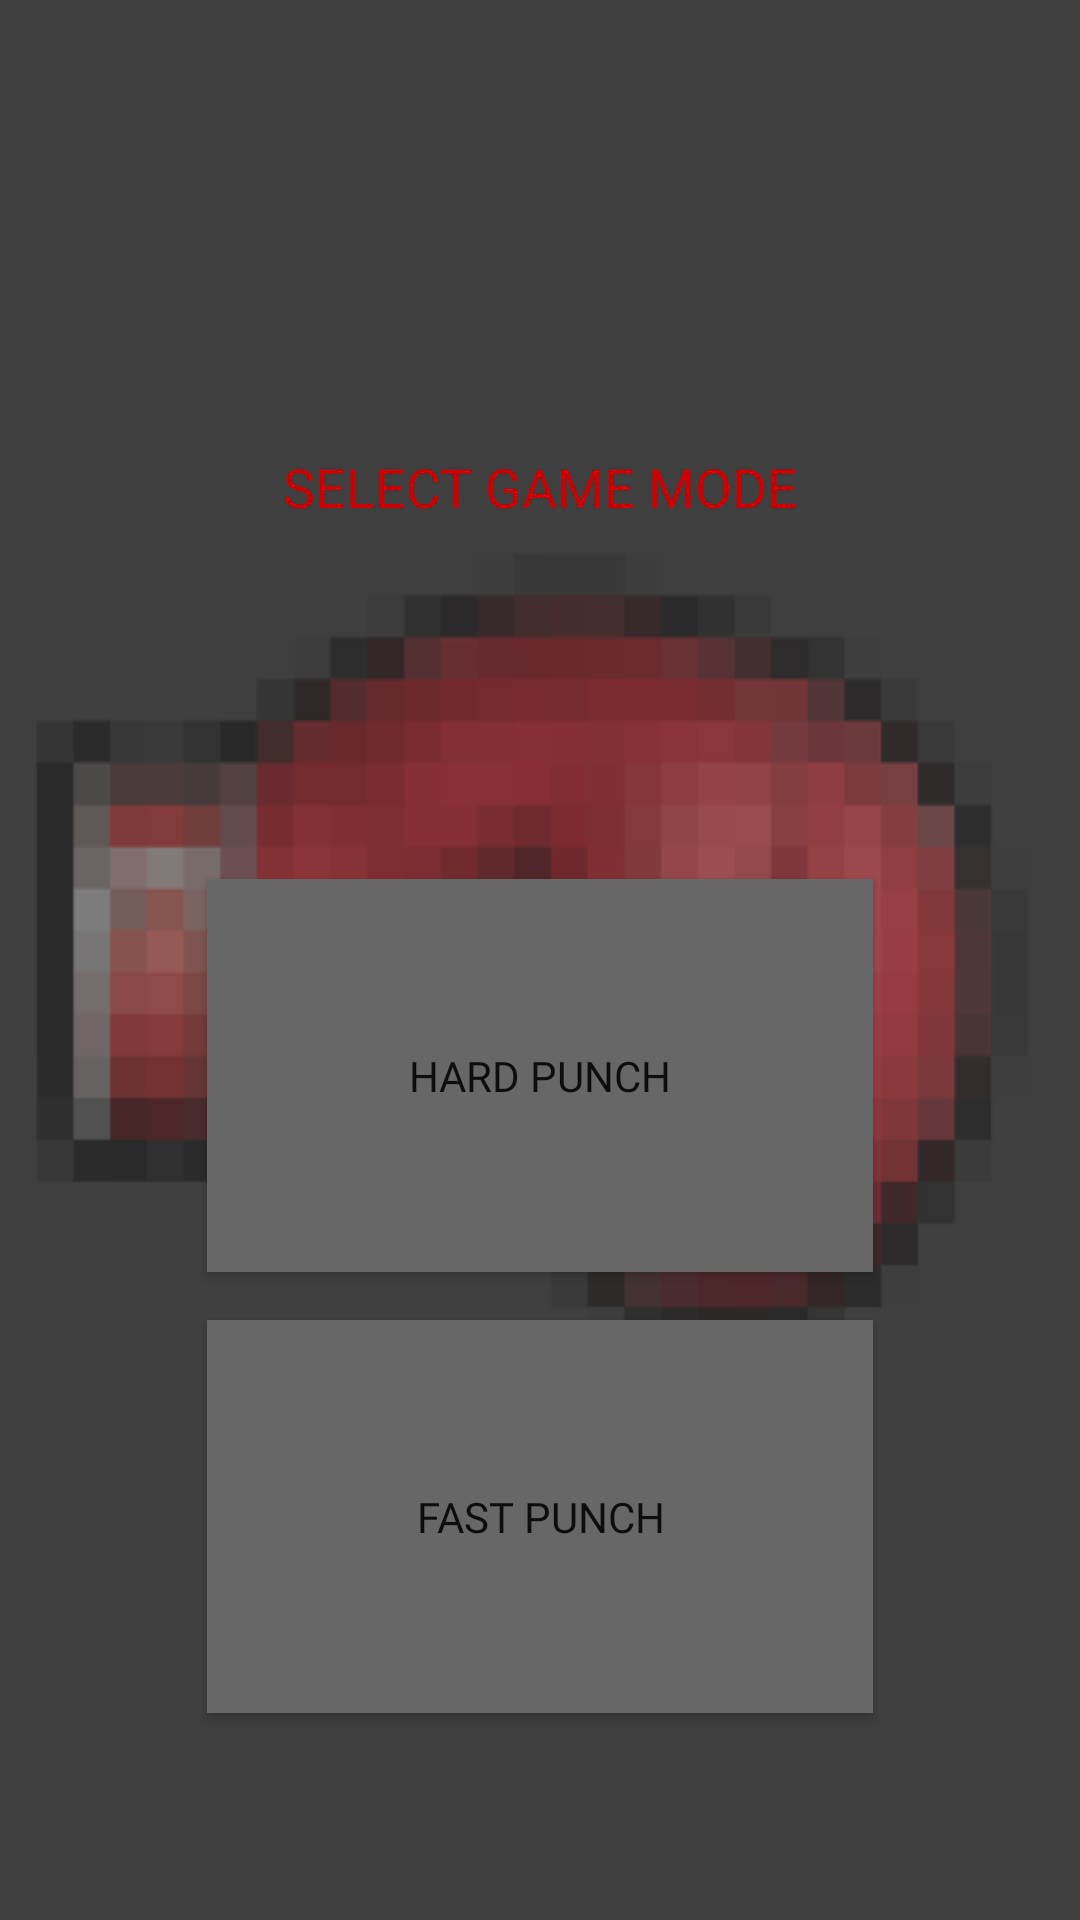

Produce the Android XML layout that renders to this screen, including the resource entries it uses.
<!-- AndroidManifest.xml: application theme AppTheme -->
<!-- res/layout/activity_select_mode.xml -->
<?xml version="1.0" encoding="utf-8"?>
<android.support.constraint.ConstraintLayout xmlns:android="http://schemas.android.com/apk/res/android"
    xmlns:app="http://schemas.android.com/apk/res-auto"
    xmlns:tools="http://schemas.android.com/tools"
    android:layout_width="match_parent"
    android:layout_height="match_parent"
    android:background="@drawable/log1"


    tools:context=".SelectMode">


    <TextView
        android:id="@+id/txtSelectMode"
        android:layout_width="wrap_content"
        android:layout_height="43dp"
        android:layout_marginEnd="32dp"
        android:layout_marginStart="32dp"
        android:layout_marginTop="150dp"
        android:fontFamily="@font/press_start_2p"
        android:text="SELECT GAME MODE"
        android:textAlignment="center"
        android:textColor="@android:color/holo_red_dark"
        android:textSize="18sp"
        android:visibility="visible"
        app:layout_constraintEnd_toEndOf="parent"
        app:layout_constraintStart_toStartOf="parent"
        app:layout_constraintTop_toTopOf="parent" />

    <Button
        android:id="@+id/btnHardPunch"
        android:layout_width="0dp"
        android:layout_height="0dp"
        android:layout_marginBottom="8dp"
        android:layout_marginEnd="69dp"
        android:layout_marginStart="69dp"
        android:layout_marginTop="100dp"
        android:background="#676767"
        android:fontFamily="@font/press_start_2p"
        android:text="HARD PUNCH"
        android:textAlignment="center"
        android:visibility="visible"
        app:layout_constraintBottom_toTopOf="@+id/btnFastPunch"
        app:layout_constraintEnd_toEndOf="parent"
        app:layout_constraintHorizontal_bias="0.0"
        app:layout_constraintStart_toStartOf="parent"
        app:layout_constraintTop_toBottomOf="@+id/txtSelectMode" />

    <Button
        android:id="@+id/btnFastPunch"
        android:layout_width="0dp"
        android:layout_height="0dp"
        android:layout_marginBottom="69dp"
        android:layout_marginEnd="69dp"
        android:layout_marginStart="69dp"
        android:layout_marginTop="8dp"
        android:background="#676767"
        android:fontFamily="@font/press_start_2p"
        android:text="FAST PUNCH"
        android:textAlignment="center"
        android:visibility="visible"
        app:layout_constraintBottom_toBottomOf="parent"
        app:layout_constraintEnd_toEndOf="parent"
        app:layout_constraintHorizontal_bias="0.0"
        app:layout_constraintStart_toStartOf="parent"
        app:layout_constraintTop_toBottomOf="@+id/btnHardPunch" />
</android.support.constraint.ConstraintLayout>
<!-- resources referenced by this layout -->
<resources>
  <!-- drawable log1: png bitmap (drawable, 18686 bytes) -->
  <style name="AppTheme" parent="Theme.AppCompat.Light.NoActionBar">
          
          <item name="colorPrimary">#404040</item>
          <item name="colorPrimaryDark">#404040</item>
          <item name="android:navigationBarColor">#404040</item>
          <item name="android:windowContentOverlay">@null</item>
          <item name="colorAccent">@android:color/holo_red_dark</item>
      </style>
</resources>
